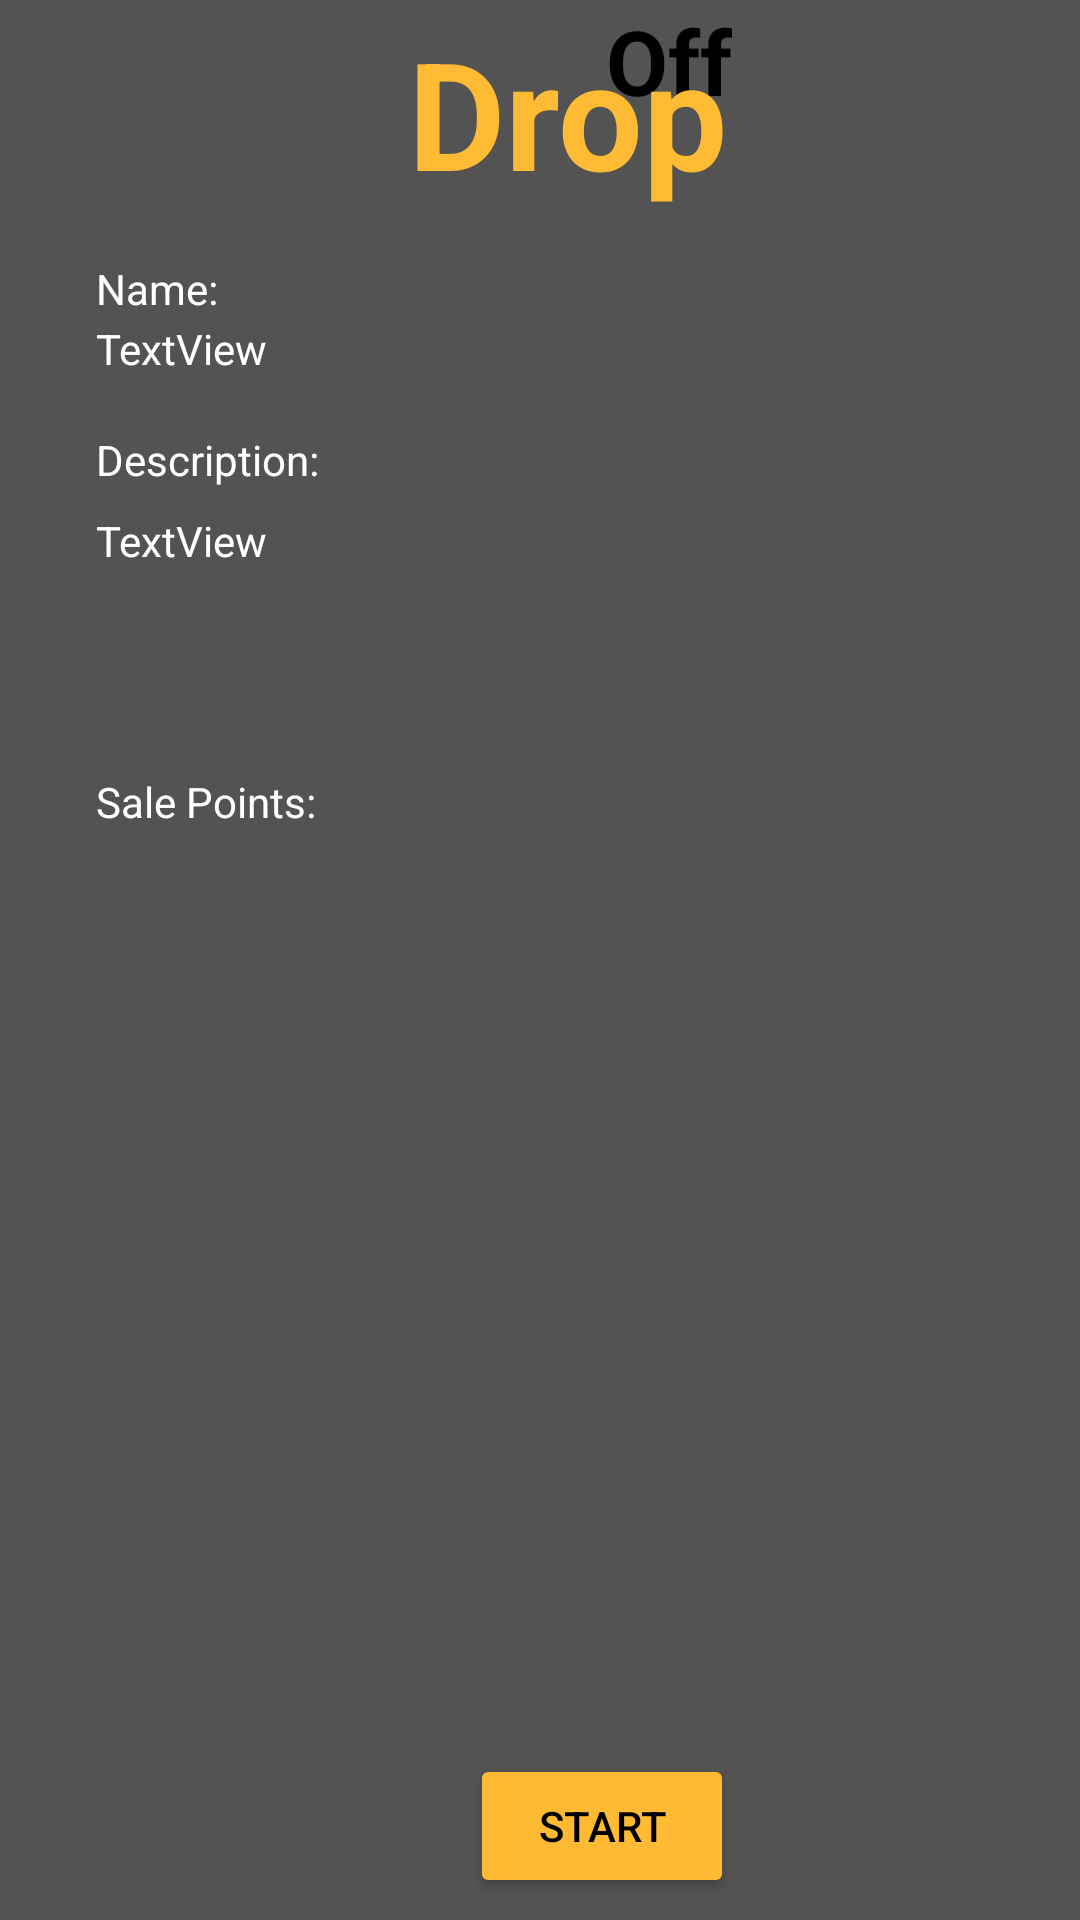

Here is an Android app screen rendered from its layout file. Give the layout XML and the strings, colors and styles it references.
<!-- AndroidManifest.xml: application theme Theme.DelivaryApp -->
<!-- res/layout/activity_route_start_menu.xml -->
<?xml version="1.0" encoding="utf-8"?>
<androidx.constraintlayout.widget.ConstraintLayout xmlns:android="http://schemas.android.com/apk/res/android"
    xmlns:app="http://schemas.android.com/apk/res-auto"
    xmlns:tools="http://schemas.android.com/tools"
    android:layout_width="match_parent"
    android:layout_height="match_parent"
    android:background="#535353"
    tools:context=".RouteStartMenu">

    <TextView
        android:id="@+id/textView35"
        android:layout_width="wrap_content"
        android:layout_height="wrap_content"
        android:layout_marginEnd="116dp"
        android:text="Off"
        android:textColor="@color/black"
        android:textSize="30sp"
        android:textStyle="bold"
        app:layout_constraintEnd_toEndOf="parent"
        app:layout_constraintHorizontal_bias="0.854"
        app:layout_constraintStart_toStartOf="@+id/textView9"
        app:layout_constraintTop_toTopOf="@+id/textView9" />

    <TextView
        android:id="@+id/textView36"
        android:layout_width="wrap_content"
        android:layout_height="wrap_content"
        android:layout_marginStart="136dp"
        android:layout_marginTop="4dp"
        android:text="Drop"
        android:textColor="@android:color/holo_orange_light"
        android:textSize="50sp"
        android:textStyle="bold"
        app:layout_constraintStart_toStartOf="parent"
        app:layout_constraintTop_toTopOf="parent" />

    <TextView
        android:id="@+id/RouteNameStart"
        android:layout_width="325dp"
        android:layout_height="21dp"
        android:layout_marginTop="36dp"
        android:text="TextView"
        android:textColor="#FFFFFF"
        app:layout_constraintStart_toStartOf="@+id/textView40"
        app:layout_constraintTop_toBottomOf="@+id/textView36" />

    <TextView
        android:id="@+id/RouteDescriptionStart"
        android:layout_width="323dp"
        android:layout_height="71dp"
        android:layout_marginTop="8dp"
        android:text="TextView"
        android:textColor="#FFFFFF"
        app:layout_constraintEnd_toEndOf="@+id/RouteNameStart"
        app:layout_constraintHorizontal_bias="0.0"
        app:layout_constraintStart_toStartOf="@+id/DescriptionTextView"
        app:layout_constraintTop_toBottomOf="@+id/DescriptionTextView" />

    <androidx.recyclerview.widget.RecyclerView
        android:id="@+id/recyclerView2"
        android:layout_width="323dp"
        android:layout_height="255dp"
        android:layout_marginTop="40dp"
        app:layout_constraintStart_toStartOf="@+id/RouteDescriptionStart"
        app:layout_constraintTop_toBottomOf="@+id/RouteDescriptionStart" />

    <TextView
        android:id="@+id/textView39"
        android:layout_width="wrap_content"
        android:layout_height="wrap_content"
        android:layout_marginTop="16dp"
        android:text="Sale Points:"
        android:textColor="#FFFFFF"
        app:layout_constraintStart_toStartOf="@+id/RouteDescriptionStart"
        app:layout_constraintTop_toBottomOf="@+id/RouteDescriptionStart" />

    <TextView
        android:id="@+id/textView40"
        android:layout_width="wrap_content"
        android:layout_height="wrap_content"
        android:layout_marginStart="32dp"
        android:layout_marginTop="16dp"
        android:text="Name:"
        android:textColor="#FFFFFF"
        app:layout_constraintStart_toStartOf="parent"
        app:layout_constraintTop_toBottomOf="@+id/textView36" />

    <TextView
        android:id="@+id/DescriptionTextView"
        android:layout_width="wrap_content"
        android:layout_height="wrap_content"
        android:layout_marginTop="16dp"
        android:text="Description:"
        android:textColor="#FFFFFF"
        app:layout_constraintStart_toStartOf="@+id/RouteNameStart"
        app:layout_constraintTop_toBottomOf="@+id/RouteNameStart" />

    <Button
        android:id="@+id/button"
        android:layout_width="wrap_content"
        android:layout_height="wrap_content"
        android:layout_marginTop="48dp"
        android:backgroundTint="#FEBA33"
        android:text="Start"
        android:textColor="#000000"
        app:layout_constraintEnd_toEndOf="@+id/recyclerView2"
        app:layout_constraintHorizontal_bias="0.53"
        app:layout_constraintStart_toStartOf="@+id/recyclerView2"
        app:layout_constraintTop_toBottomOf="@+id/recyclerView2" />
</androidx.constraintlayout.widget.ConstraintLayout>
<!-- resources referenced by this layout -->
<resources>
  <style name="Theme.DelivaryApp" parent="Base.Theme.DelivaryApp" />
  <style name="Base.Theme.DelivaryApp" parent="Theme.Material3.DayNight.NoActionBar">
          
          
      </style>
  <!-- not gathered from this repository: default colours our renderer supplied (Android Studio template values) -->
  <color name="black">#FF000000</color>
</resources>
